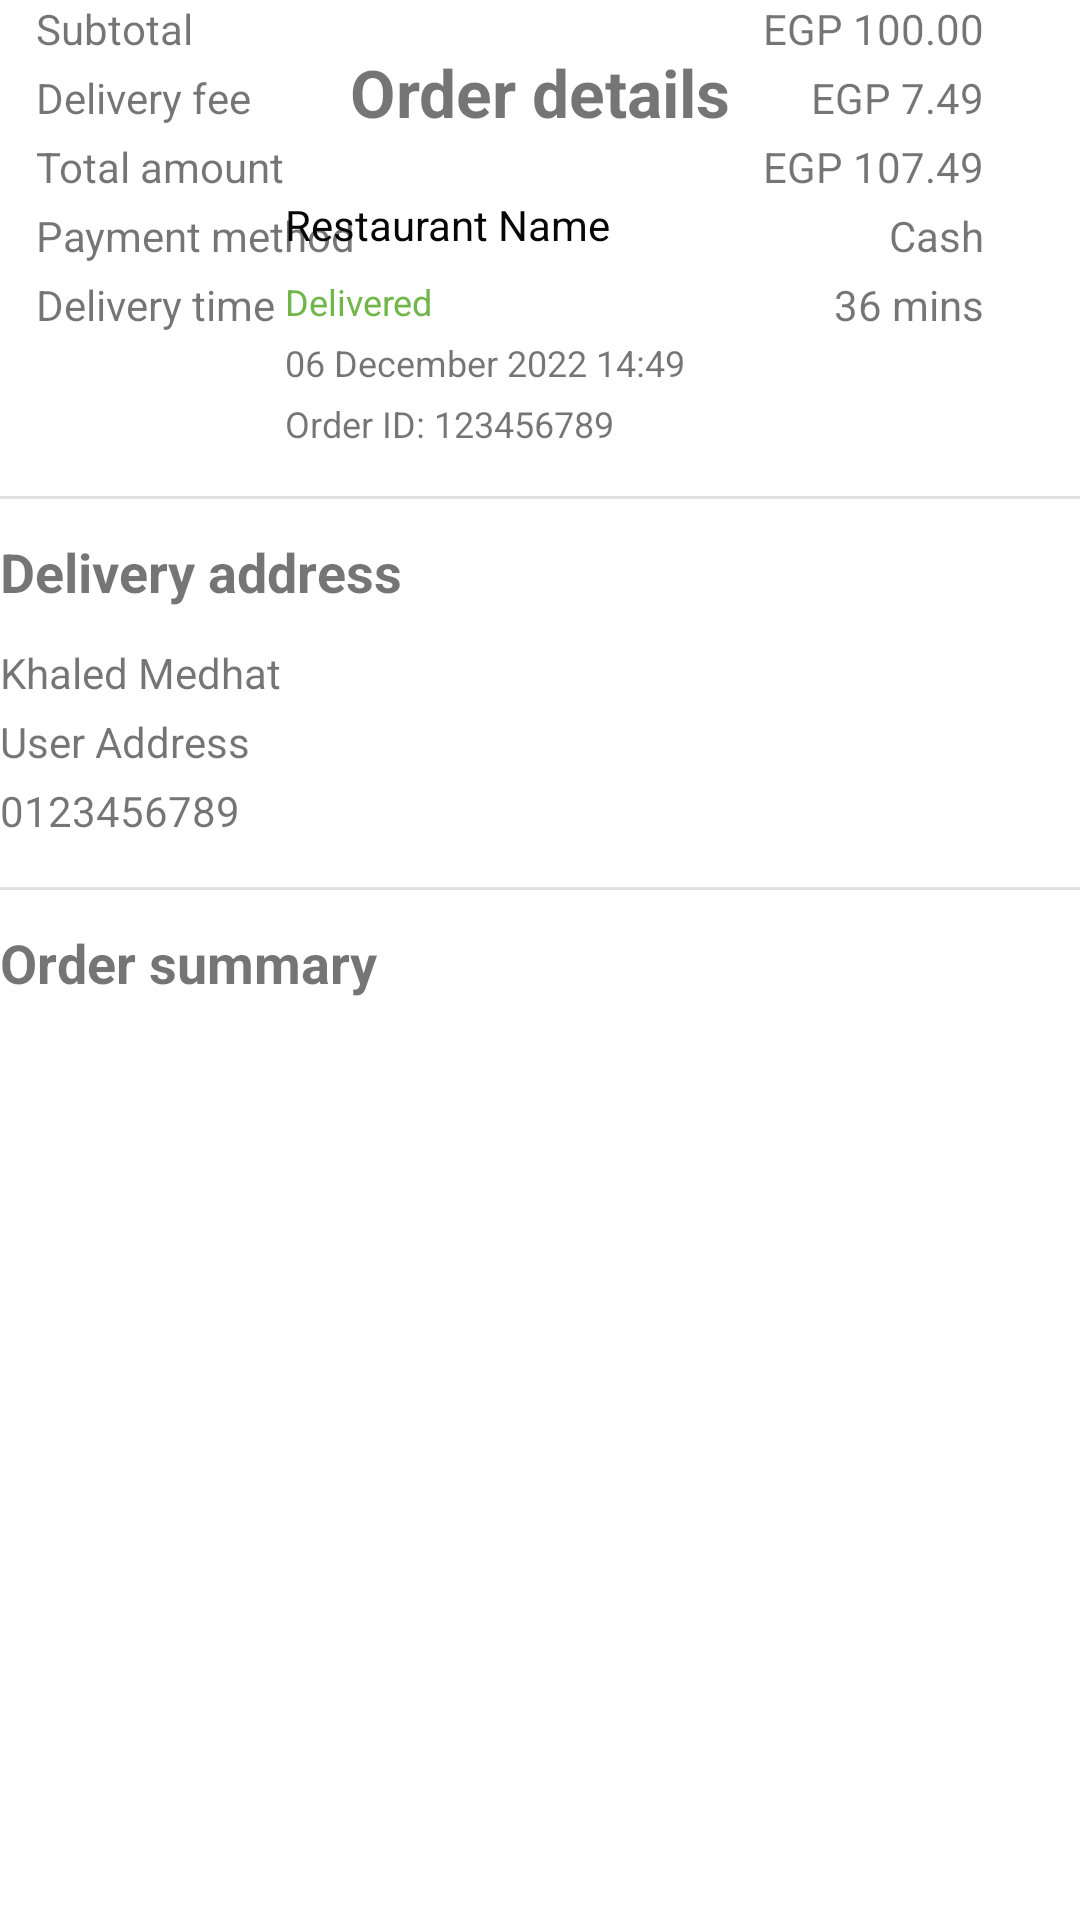

Android layout source for this screen:
<!-- AndroidManifest.xml: application theme Theme.WagabatApp -->
<!-- res/layout/activity_order_details_history.xml -->
<?xml version="1.0" encoding="utf-8"?>
<androidx.constraintlayout.widget.ConstraintLayout xmlns:android="http://schemas.android.com/apk/res/android"
    xmlns:app="http://schemas.android.com/apk/res-auto"
    xmlns:tools="http://schemas.android.com/tools"
    android:layout_width="match_parent"
    android:layout_height="match_parent"
    tools:context=".OrderDetailsHistory">

    <TextView
        android:id="@+id/order_details_string"
        android:layout_width="wrap_content"
        android:layout_height="wrap_content"
        android:layout_marginTop="16dp"
        android:text="Order details"
        android:textSize="22sp"
        android:textStyle="bold"
        app:layout_constraintEnd_toEndOf="parent"
        app:layout_constraintStart_toStartOf="parent"
        app:layout_constraintTop_toTopOf="parent" />

    <ImageView
        android:id="@+id/imageView10"
        android:layout_width="75dp"
        android:layout_height="75dp"
        android:layout_marginTop="20dp"
        app:layout_constraintTop_toBottomOf="@+id/order_details_string"
        app:srcCompat="@drawable/restaurant_logo_white"
        tools:layout_editor_absoluteX="30dp" />

    <TextView
        android:id="@+id/order_date_history"
        android:layout_width="wrap_content"
        android:layout_height="wrap_content"
        android:layout_marginStart="20dp"
        android:layout_marginTop="4dp"
        android:text="06 December 2022 14:49"
        android:textSize="12sp"
        app:layout_constraintStart_toEndOf="@+id/imageView10"
        app:layout_constraintTop_toBottomOf="@+id/delivery_status_history" />

    <TextView
        android:id="@+id/delivery_status_history"
        android:layout_width="wrap_content"
        android:layout_height="wrap_content"
        android:layout_marginStart="20dp"
        android:layout_marginTop="8dp"
        android:text="Delivered"
        android:textColor="#71B64B"
        android:textSize="12sp"
        app:layout_constraintStart_toEndOf="@+id/imageView10"
        app:layout_constraintTop_toBottomOf="@+id/restaurant_name_in_details" />

    <TextView
        android:id="@+id/order_id_history"
        android:layout_width="wrap_content"
        android:layout_height="wrap_content"
        android:layout_marginStart="20dp"
        android:layout_marginTop="4dp"
        android:text="Order ID: 123456789"
        android:textSize="12sp"
        app:layout_constraintStart_toEndOf="@+id/imageView10"
        app:layout_constraintTop_toBottomOf="@+id/order_date_history" />

    <TextView
        android:id="@+id/restaurant_name_in_details"
        android:layout_width="wrap_content"
        android:layout_height="wrap_content"
        android:layout_marginStart="20dp"
        android:text="Restaurant Name"
        android:textColor="#070707"
        app:layout_constraintStart_toEndOf="@+id/imageView10"
        app:layout_constraintTop_toTopOf="@+id/imageView10" />

    <View
        android:id="@+id/divider"
        android:layout_width="409dp"
        android:layout_height="1dp"
        android:layout_marginTop="16dp"
        android:background="?android:attr/listDivider"
        app:layout_constraintTop_toBottomOf="@+id/order_id_history"
        tools:layout_editor_absoluteX="1dp" />

    <View
        android:id="@+id/divider2"
        android:layout_width="409dp"
        android:layout_height="1dp"
        android:layout_marginTop="16dp"
        android:background="?android:attr/listDivider"
        app:layout_constraintTop_toBottomOf="@+id/mobile_num_order_details"
        tools:layout_editor_absoluteX="1dp" />

    <TextView
        android:id="@+id/delivery_address_string"
        android:layout_width="wrap_content"
        android:layout_height="wrap_content"
        android:layout_marginTop="12dp"
        android:text="Delivery address"
        android:textSize="18sp"
        android:textStyle="bold"
        app:layout_constraintTop_toBottomOf="@+id/divider"
        tools:layout_editor_absoluteX="30dp" />

    <TextView
        android:id="@+id/order_summary_string"
        android:layout_width="wrap_content"
        android:layout_height="wrap_content"
        android:layout_marginTop="12dp"
        android:text="Order summary"
        android:textSize="18sp"
        android:textStyle="bold"
        app:layout_constraintTop_toBottomOf="@+id/divider2"
        tools:layout_editor_absoluteX="30dp" />

    <TextView
        android:id="@+id/username_details_page"
        android:layout_width="wrap_content"
        android:layout_height="wrap_content"
        android:layout_marginTop="12dp"
        android:text="Khaled Medhat"
        app:layout_constraintTop_toBottomOf="@+id/delivery_address_string"
        tools:layout_editor_absoluteX="69dp" />

    <TextView
        android:id="@+id/address_details_page"
        android:layout_width="wrap_content"
        android:layout_height="wrap_content"
        android:layout_marginTop="4dp"
        android:text="User Address"
        app:layout_constraintTop_toBottomOf="@+id/username_details_page"
        tools:layout_editor_absoluteX="69dp" />

    <TextView
        android:id="@+id/mobile_num_order_details"
        android:layout_width="wrap_content"
        android:layout_height="wrap_content"
        android:layout_marginTop="4dp"
        android:text="0123456789"
        app:layout_constraintTop_toBottomOf="@+id/address_details_page"
        tools:layout_editor_absoluteX="69dp" />

    <androidx.recyclerview.widget.RecyclerView
        android:layout_width="match_parent"
        android:layout_marginHorizontal="12sp"
        tools:listitem="@layout/order_details_from_history_item"
        android:layout_height="wrap_content"
        app:layout_constrainedHeight="true"
        app:layout_constraintHeight_max="200dp"
        app:layout_constraintTop_toBottomOf="@+id/order_summary_string"
        tools:layout_editor_absoluteX="1dp" />

    <TextView
        android:id="@+id/subtotal_string_order_details"
        android:layout_width="wrap_content"
        android:layout_height="wrap_content"
        android:layout_marginStart="12dp"
        android:text="@string/subtotalText"
        app:layout_constraintStart_toStartOf="parent"
        tools:layout_editor_absoluteY="557dp" />

    <TextView
        android:id="@+id/delivery_fee_string_order_details"
        android:layout_width="wrap_content"
        android:layout_height="wrap_content"
        android:layout_marginStart="12dp"
        android:layout_marginTop="4dp"
        android:text="Delivery fee"
        app:layout_constraintStart_toStartOf="parent"
        app:layout_constraintTop_toBottomOf="@+id/subtotal_string_order_details" />

    <TextView
        android:id="@+id/total_price_order_details"
        android:layout_width="wrap_content"
        android:layout_height="wrap_content"
        android:layout_marginStart="12dp"
        android:layout_marginTop="4dp"
        android:text="@string/totalAmountText"
        app:layout_constraintStart_toStartOf="parent"
        app:layout_constraintTop_toBottomOf="@+id/delivery_fee_string_order_details" />

    <TextView
        android:id="@+id/payment_method_order_details"
        android:layout_width="wrap_content"
        android:layout_height="wrap_content"
        android:layout_marginStart="12dp"
        android:layout_marginTop="4dp"
        android:text="Payment method"
        app:layout_constraintStart_toStartOf="parent"
        app:layout_constraintTop_toBottomOf="@+id/total_price_order_details" />

    <TextView
        android:id="@+id/delivery_time_order_details"
        android:layout_width="wrap_content"
        android:layout_height="wrap_content"
        android:layout_marginStart="12dp"
        android:layout_marginTop="4dp"
        android:text="Delivery time"
        app:layout_constraintStart_toStartOf="parent"
        app:layout_constraintTop_toBottomOf="@+id/payment_method_order_details" />

    <TextView
        android:id="@+id/subottal_amount_order_details"
        android:layout_width="wrap_content"
        android:layout_height="wrap_content"
        android:layout_marginEnd="32dp"
        android:text="EGP 100.00"
        app:layout_constraintBottom_toBottomOf="@+id/subtotal_string_order_details"
        app:layout_constraintEnd_toEndOf="parent"
        app:layout_constraintTop_toTopOf="@+id/subtotal_string_order_details"
        app:layout_constraintVertical_bias="0.0" />

    <TextView
        android:id="@+id/delivery_fee_amount_order_details"
        android:layout_width="wrap_content"
        android:layout_height="wrap_content"
        android:layout_marginTop="4dp"
        android:layout_marginEnd="32dp"
        android:text="EGP 7.49"
        app:layout_constraintEnd_toEndOf="parent"
        app:layout_constraintTop_toBottomOf="@+id/subottal_amount_order_details" />

    <TextView
        android:id="@+id/total_amount_order_details"
        android:layout_width="wrap_content"
        android:layout_height="wrap_content"
        android:layout_marginTop="4dp"
        android:layout_marginEnd="32dp"
        android:text="EGP 107.49"
        app:layout_constraintEnd_toEndOf="parent"
        app:layout_constraintTop_toBottomOf="@+id/delivery_fee_amount_order_details" />

    <TextView
        android:id="@+id/payment_method_details"
        android:layout_width="wrap_content"
        android:layout_height="wrap_content"
        android:layout_marginTop="4dp"
        android:layout_marginEnd="32dp"
        android:text="Cash"
        app:layout_constraintEnd_toEndOf="parent"
        app:layout_constraintTop_toBottomOf="@+id/total_amount_order_details" />

    <TextView
        android:id="@+id/delivery_time_details"
        android:layout_width="wrap_content"
        android:layout_height="wrap_content"
        android:layout_marginTop="4dp"
        android:layout_marginEnd="32dp"
        android:text="36 mins"
        app:layout_constraintEnd_toEndOf="parent"
        app:layout_constraintTop_toBottomOf="@+id/payment_method_details" />

</androidx.constraintlayout.widget.ConstraintLayout>
<!-- res/layout/order_details_from_history_item.xml (included above) -->
<?xml version="1.0" encoding="utf-8"?>
<androidx.constraintlayout.widget.ConstraintLayout xmlns:android="http://schemas.android.com/apk/res/android"
    xmlns:app="http://schemas.android.com/apk/res-auto"
    xmlns:tools="http://schemas.android.com/tools"
    android:layout_width="match_parent"
    android:paddingBottom="12dp"
    android:layout_height="wrap_content">


    <TextView
        android:id="@+id/item_amount_order_details"
        android:layout_width="wrap_content"
        android:layout_height="wrap_content"
        android:layout_marginTop="16dp"
        android:text="1 "
        app:layout_constraintEnd_toEndOf="parent"
        app:layout_constraintHorizontal_bias="0.041"
        app:layout_constraintStart_toStartOf="parent"
        app:layout_constraintTop_toTopOf="parent" />

    <TextView
        android:id="@+id/dish_name_order_details"
        android:layout_width="wrap_content"
        android:layout_height="wrap_content"
        android:layout_marginStart="20dp"
        android:text="Dish Name"
        app:layout_constraintBottom_toBottomOf="@+id/item_amount_order_details"
        app:layout_constraintStart_toEndOf="@+id/item_amount_order_details"
        app:layout_constraintTop_toTopOf="@+id/item_amount_order_details"
        app:layout_constraintVertical_bias="0.0" />

    <TextView
        android:id="@+id/dish_price_order_details"
        android:layout_width="wrap_content"
        android:layout_height="wrap_content"
        android:layout_marginStart="196dp"
        android:layout_marginEnd="24dp"
        android:text="100.00"
        app:layout_constraintBottom_toBottomOf="@+id/dish_name_order_details"
        app:layout_constraintEnd_toEndOf="parent"
        app:layout_constraintHorizontal_bias="0.826"
        app:layout_constraintStart_toEndOf="@+id/dish_name_order_details"
        app:layout_constraintTop_toTopOf="@+id/dish_name_order_details"
        app:layout_constraintVertical_bias="0.0" />

    <TextView
        android:id="@+id/textView10"
        android:layout_width="wrap_content"
        android:layout_height="wrap_content"
        android:text="x"
        app:layout_constraintBottom_toBottomOf="parent"
        app:layout_constraintEnd_toStartOf="@+id/dish_name_order_details"
        app:layout_constraintStart_toEndOf="@+id/item_amount_order_details"
        app:layout_constraintTop_toTopOf="parent"
        app:layout_constraintVertical_bias="1.0" />

    <TextView
        android:id="@+id/textView15"
        android:layout_width="wrap_content"
        android:layout_height="wrap_content"
        android:layout_marginEnd="12dp"
        android:text="EGP"
        app:layout_constraintBottom_toBottomOf="@+id/dish_price_order_details"
        app:layout_constraintEnd_toStartOf="@+id/dish_price_order_details"
        app:layout_constraintTop_toTopOf="@+id/dish_price_order_details"
        app:layout_constraintVertical_bias="0.0" />

</androidx.constraintlayout.widget.ConstraintLayout>
<!-- resources referenced by this layout -->
<resources>
  <string name="subtotalText">Subtotal</string>
  <string name="totalAmountText">Total amount</string>
  <style name="Theme.WagabatApp" parent="Theme.MaterialComponents.Light.NoActionBar">
          
          <item name="colorPrimary">@color/purple_500</item>
          <item name="colorPrimaryVariant">@color/purple_700</item>
          <item name="colorOnPrimary">@color/white</item>
          
          <item name="colorSecondary">@color/teal_200</item>
          <item name="colorSecondaryVariant">@color/teal_700</item>
          <item name="colorOnSecondary">@color/black</item>
          
          <item name="android:statusBarColor">?attr/colorPrimaryVariant</item>
          
      </style>
  <!-- not gathered from this repository: default colours our renderer supplied (Android Studio template values) -->
  <color name="purple_500">#FF6200EE</color>
  <color name="purple_700">#FF3700B3</color>
  <color name="teal_200">#FF03DAC5</color>
  <color name="teal_700">#FF018786</color>
  <color name="black">#FF000000</color>
  <color name="white">#FFFFFFFF</color>
</resources>
